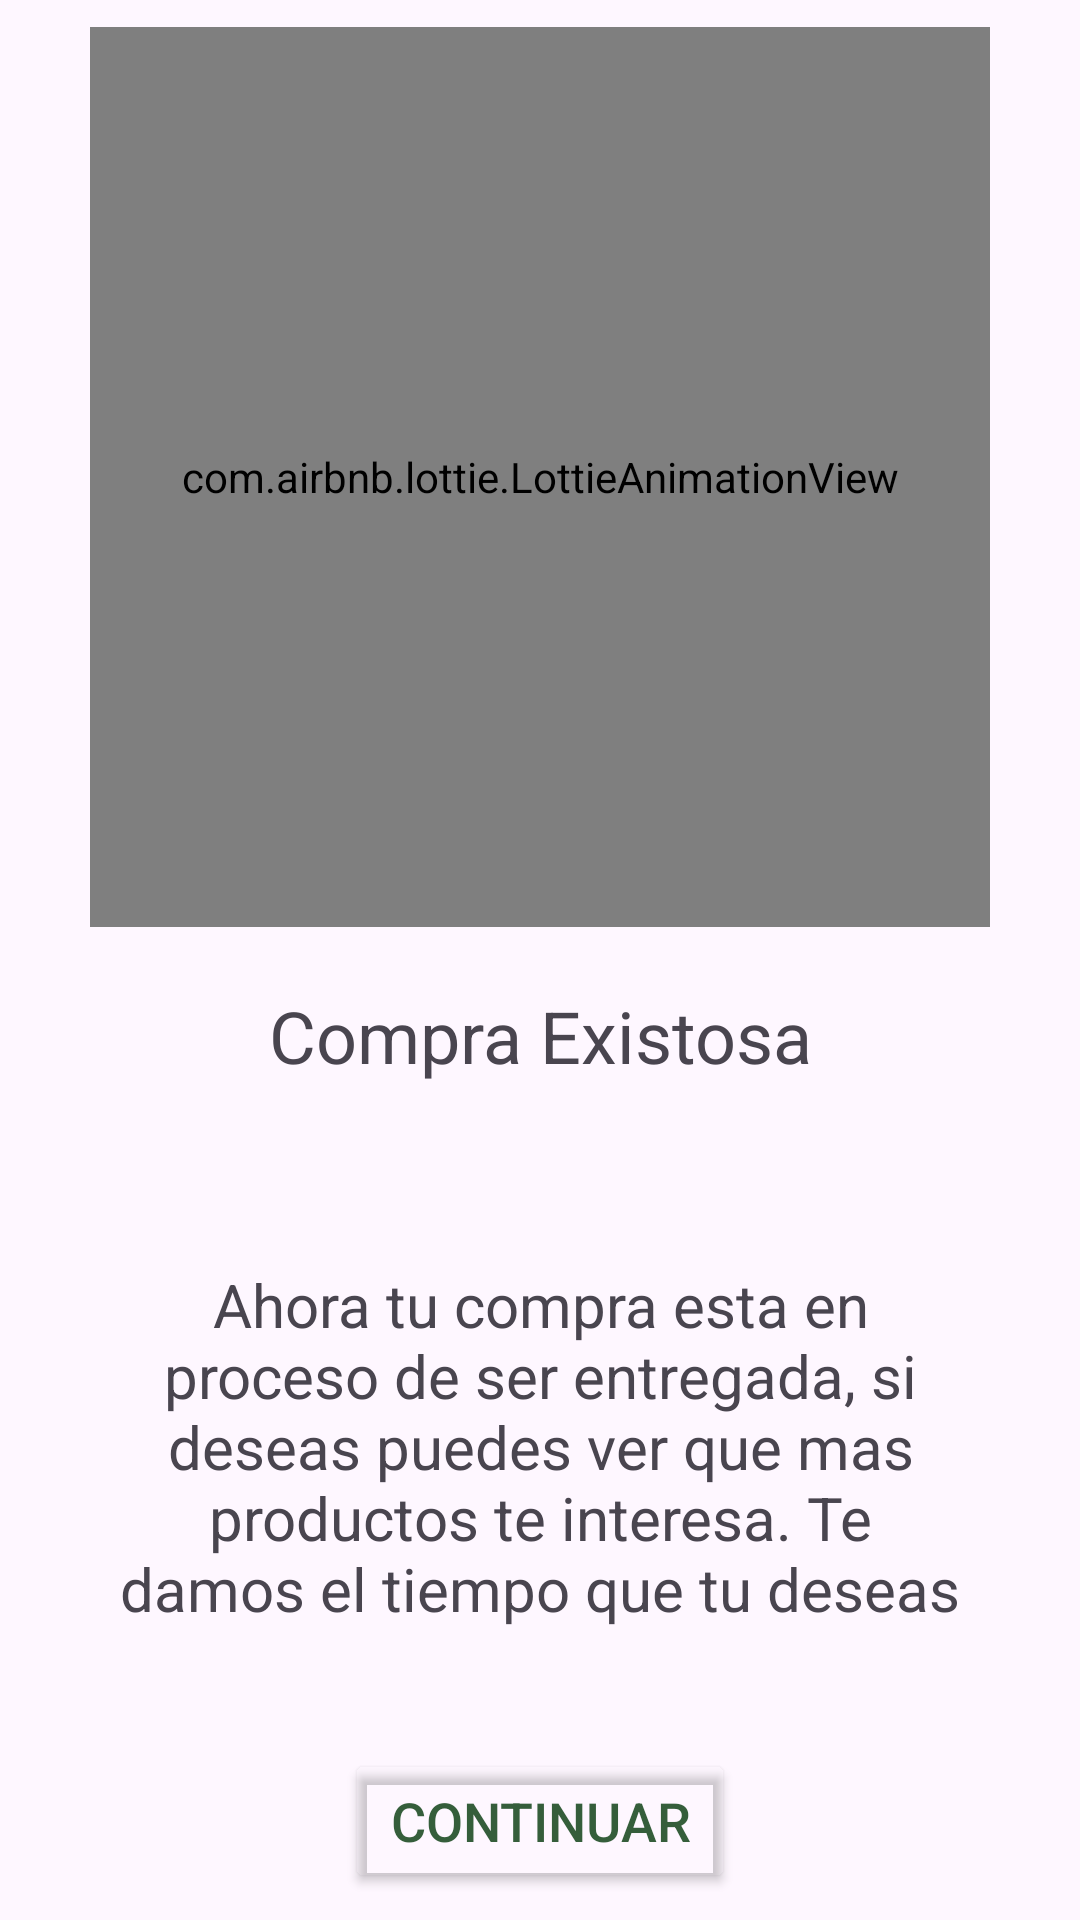

The Android layout XML behind this screen, and the referenced resources:
<!-- AndroidManifest.xml: application theme Theme.ProyectoFinal -->
<!-- res/layout/fragment_confirm_buy.xml -->
<?xml version="1.0" encoding="utf-8"?>
<androidx.constraintlayout.widget.ConstraintLayout xmlns:android="http://schemas.android.com/apk/res/android"
    xmlns:tools="http://schemas.android.com/tools"
    xmlns:app="http://schemas.android.com/apk/res-auto"
    android:layout_width="match_parent"
    android:layout_height="match_parent"
    tools:context=".ui.fragments.confirm.ConfirmBuyFragment">


    <LinearLayout
        android:layout_width="match_parent"
        android:layout_height="match_parent"
        android:gravity="center"
        app:layout_constraintTop_toTopOf="parent"
        app:layout_constraintStart_toStartOf="parent"
        app:layout_constraintEnd_toEndOf="parent"
        app:layout_constraintBottom_toBottomOf="parent">

        <androidx.constraintlayout.widget.ConstraintLayout
            android:layout_width="match_parent"
            android:layout_height="wrap_content"
            android:layout_gravity="center"
            app:layout_constraintTop_toTopOf="parent"
            app:layout_constraintStart_toStartOf="parent"
            app:layout_constraintEnd_toEndOf="parent"
            app:layout_constraintBottom_toBottomOf="parent">

            <com.airbnb.lottie.LottieAnimationView
                android:id="@+id/animation_view_product"
                android:layout_width="300dp"
                android:layout_height="300dp"
                android:visibility="visible"
                app:lottie_autoPlay="true"
                app:lottie_loop="true"
                app:lottie_rawRes="@raw/check"
                app:layout_constraintTop_toTopOf="parent"
                app:layout_constraintBottom_toTopOf="@id/txt_congratulation"
                app:layout_constraintStart_toStartOf="parent"
                app:layout_constraintEnd_toEndOf="parent"/>

            <TextView
                style="@style/txt_confirm_pay"
                android:id="@+id/txt_congratulation"
                app:layout_constraintTop_toBottomOf="@id/animation_view_product"
                app:layout_constraintStart_toStartOf="parent"
                app:layout_constraintEnd_toEndOf="parent"
                app:layout_constraintBottom_toTopOf="@id/txt_confirm"/>

            <TextView
                style="@style/txt_confirm_message"
                android:id="@+id/txt_confirm"
                app:layout_constraintTop_toBottomOf="@id/txt_congratulation"
                app:layout_constraintStart_toStartOf="parent"
                app:layout_constraintEnd_toEndOf="parent"
                app:layout_constraintBottom_toTopOf="@id/btn_continue"/>

            <Button
                style="@style/btn_confirm_continue"
                android:id="@+id/btn_continue"
                app:layout_constraintTop_toBottomOf="@id/txt_confirm"
                app:layout_constraintStart_toStartOf="parent"
                app:layout_constraintEnd_toEndOf="parent"
                app:layout_constraintBottom_toBottomOf="parent"/>


        </androidx.constraintlayout.widget.ConstraintLayout>

    </LinearLayout>


</androidx.constraintlayout.widget.ConstraintLayout>
<!-- resources referenced by this layout -->
<resources>
  <style name="btn_confirm_continue">
          <item name="android:buttonStyle">@style/Widget.Material3.Button.TextButton</item>
          <item name="android:layout_width">130dp</item>
          <item name="android:layout_height">wrap_content</item>
          <item name="android:gravity">center</item>
          <item name="android:text">@string/btn_continue</item>
          <item name="android:textSize">@dimen/txt_name_size_title_3</item>
          <item name="android:textColor">@color/hunter_green</item>
          <item name="android:backgroundTint">@color/transparent</item>
          <item name="android:state_focused">true</item>
      </style>
  <style name="txt_confirm_message">
          <item name="android:layout_width">match_parent</item>
          <item name="android:layout_height">wrap_content</item>
          <item name="android:gravity">center</item>
          <item name="android:layout_margin">20dp</item>
          <item name="android:padding">20dp</item>
          <item name="android:text">@string/txt_confirm_message</item>
          <item name="android:textSize">@dimen/txt_name_size_title_2</item>
      </style>
  <style name="txt_confirm_pay">
          <item name="android:layout_width">match_parent</item>
          <item name="android:layout_height">wrap_content</item>
          <item name="android:gravity">center</item>
          <item name="android:layout_margin">20dp</item>
          <item name="android:text">@string/txt_confirm_pay</item>
          <item name="android:textSize">@dimen/txt_name_size_title_1</item>
      </style>
  <style name="Theme.ProyectoFinal" parent="Base.Theme.ProyectoFinal" />
  <string name="btn_continue">Continuar</string>
  <dimen name="txt_name_size_title_3">18sp</dimen>
  <color name="hunter_green">#355E3B</color>
  <color name="transparent">#00000000</color>
  <string name="txt_confirm_message">Ahora tu compra esta en proceso de ser entregada, si deseas puedes ver que mas productos te interesa. Te damos el tiempo que tu deseas</string>
  <dimen name="txt_name_size_title_2">20sp</dimen>
  <string name="txt_confirm_pay">Compra Existosa</string>
  <dimen name="txt_name_size_title_1">24sp</dimen>
  <style name="Base.Theme.ProyectoFinal" parent="Theme.Material3.DayNight.NoActionBar">
          
          <item name="colorPrimary">@color/transparent</item>
      </style>
</resources>
